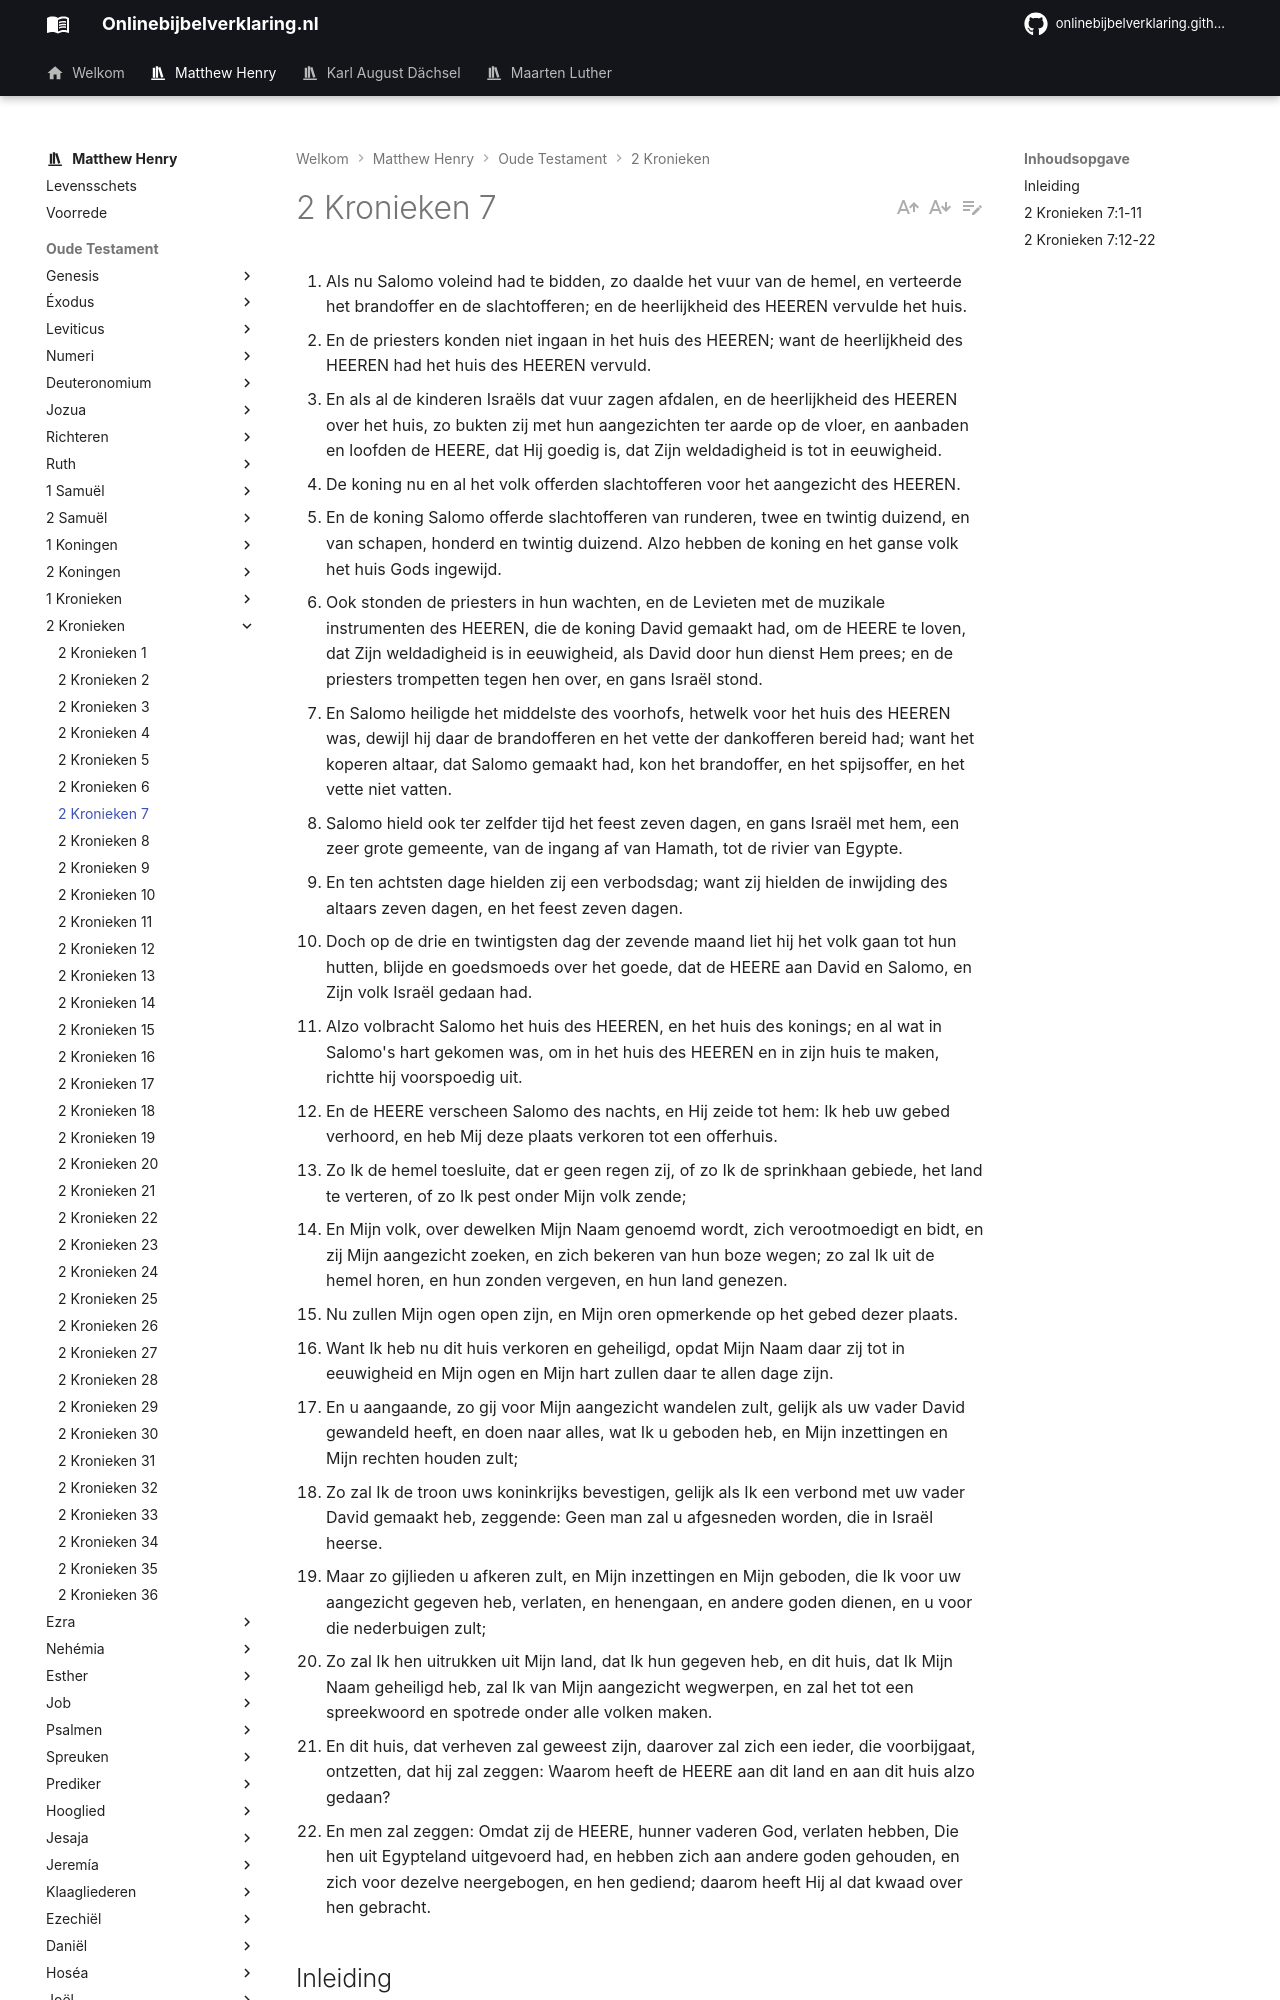

repository: onlinebijbelverklaring/dev-preview · page: matthewhenry/2Kronieken/2Kronieken7/index.html · generator: mkdocs

1. Als nu Salomo voleind had te bidden, zo daalde het vuur van de hemel, en verteerde het brandoffer en de slachtofferen; en de heerlijkheid des HEEREN vervulde het huis. 
2. En de priesters konden niet ingaan in het huis des HEEREN; want de heerlijkheid des HEEREN had het huis des HEEREN vervuld. 
3. En als al de kinderen Israëls dat vuur zagen afdalen, en de heerlijkheid des HEEREN over het huis, zo bukten zij met hun aangezichten ter aarde op de vloer, en aanbaden en loofden de HEERE, dat Hij goedig is, dat Zijn weldadigheid is tot in eeuwigheid. 
4. De koning nu en al het volk offerden slachtofferen voor het aangezicht des HEEREN. 
5. En de koning Salomo offerde slachtofferen van runderen, twee en twintig duizend, en van schapen, honderd en twintig duizend. Alzo hebben de koning en het ganse volk het huis Gods ingewijd. 
6. Ook stonden de priesters in hun wachten, en de Levieten met de muzikale instrumenten des HEEREN, die de koning David gemaakt had, om de HEERE te loven, dat Zijn weldadigheid is in eeuwigheid, als David door hun dienst Hem prees; en de priesters trompetten tegen hen over, en gans Israël stond. 
7. En Salomo heiligde het middelste des voorhofs, hetwelk voor het huis des HEEREN was, dewijl hij daar de brandofferen en het vette der dankofferen bereid had; want het koperen altaar, dat Salomo gemaakt had, kon het brandoffer, en het spijsoffer, en het vette niet vatten. 
8. Salomo hield ook ter zelfder tijd het feest zeven dagen, en gans Israël met hem, een zeer grote gemeente, van de ingang af van Hamath, tot de rivier van Egypte. 
9. En ten achtsten dage hielden zij een verbodsdag; want zij hielden de inwijding des altaars zeven dagen, en het feest zeven dagen. 
10. Doch op de drie en twintigsten dag der zevende maand liet hij het volk gaan tot hun hutten, blijde en goedsmoeds over het goede, dat de HEERE aan David en Salomo, en Zijn volk Israël gedaan had. 
11. Alzo volbracht Salomo het huis des HEEREN, en het huis des konings; en al wat in Salomo's hart gekomen was, om in het huis des HEEREN en in zijn huis te maken, richtte hij voorspoedig uit. 
12. En de HEERE verscheen Salomo des nachts, en Hij zeide tot hem: Ik heb uw gebed verhoord, en heb Mij deze plaats verkoren tot een offerhuis. 
13. Zo Ik de hemel toesluite, dat er geen regen zij, of zo Ik de sprinkhaan gebiede, het land te verteren, of zo Ik pest onder Mijn volk zende; 
14. En Mijn volk, over dewelken Mijn Naam genoemd wordt, zich verootmoedigt en bidt, en zij Mijn aangezicht zoeken, en zich bekeren van hun boze wegen; zo zal Ik uit de hemel horen, en hun zonden vergeven, en hun land genezen. 
15. Nu zullen Mijn ogen open zijn, en Mijn oren opmerkende op het gebed dezer plaats. 
16. Want Ik heb nu dit huis verkoren en geheiligd, opdat Mijn Naam daar zij tot in eeuwigheid en Mijn ogen en Mijn hart zullen daar te allen dage zijn. 
17. En u aangaande, zo gij voor Mijn aangezicht wandelen zult, gelijk als uw vader David gewandeld heeft, en doen naar alles, wat Ik u geboden heb, en Mijn inzettingen en Mijn rechten houden zult; 
18. Zo zal Ik de troon uws koninkrijks bevestigen, gelijk als Ik een verbond met uw vader David gemaakt heb, zeggende: Geen man zal u afgesneden worden, die in Israël heerse. 
19. Maar zo gijlieden u afkeren zult, en Mijn inzettingen en Mijn geboden, die Ik voor uw aangezicht gegeven heb, verlaten, en henengaan, en andere goden dienen, en u voor die nederbuigen zult; 
20. Zo zal Ik hen uitrukken uit Mijn land, dat Ik hun gegeven heb, en dit huis, dat Ik Mijn Naam geheiligd heb, zal Ik van Mijn aangezicht wegwerpen, en zal het tot een spreekwoord en spotrede onder alle volken maken. 
21. En dit huis, dat verheven zal geweest zijn, daarover zal zich een ieder, die voorbijgaat, ontzetten, dat hij zal zeggen: Waarom heeft de HEERE aan dit land en aan dit huis alzo gedaan? 
22. En men zal zeggen: Omdat zij de HEERE, hunner vaderen God, verlaten hebben, Die hen uit Egypteland uitgevoerd had, en hebben zich aan andere goden gehouden, en zich voor dezelve neergebogen, en hen gediend; daarom heeft Hij al dat kwaad over hen gebracht. 

## Inleiding

In dit hoofdstuk hebben wij Gods antwoord op Salomo’s gebed.

I. Zijn openbaar antwoord door vuur van de hemel, dat de offeranden verteerde, vers 1, waardoor de priesters en het volk diep werden getroffen, vers 2, 3. Door dit teken van Gods welbehagen werden zij aangemoedigd om met de plechtigheden van het feest gedurende veertien dagen voort te gaan, en werd Salomo aangemoedigd om al zijn plannen voor de eer van God te volvoeren, vers 4- 11.  
II. Zijn afzonderlijk antwoord, dat hem mondeling in een nachtgezicht werd gegeven, vers 12-22. Het meeste daarvan hadden wij tevoren in 1 Koningen 8 en 9.
